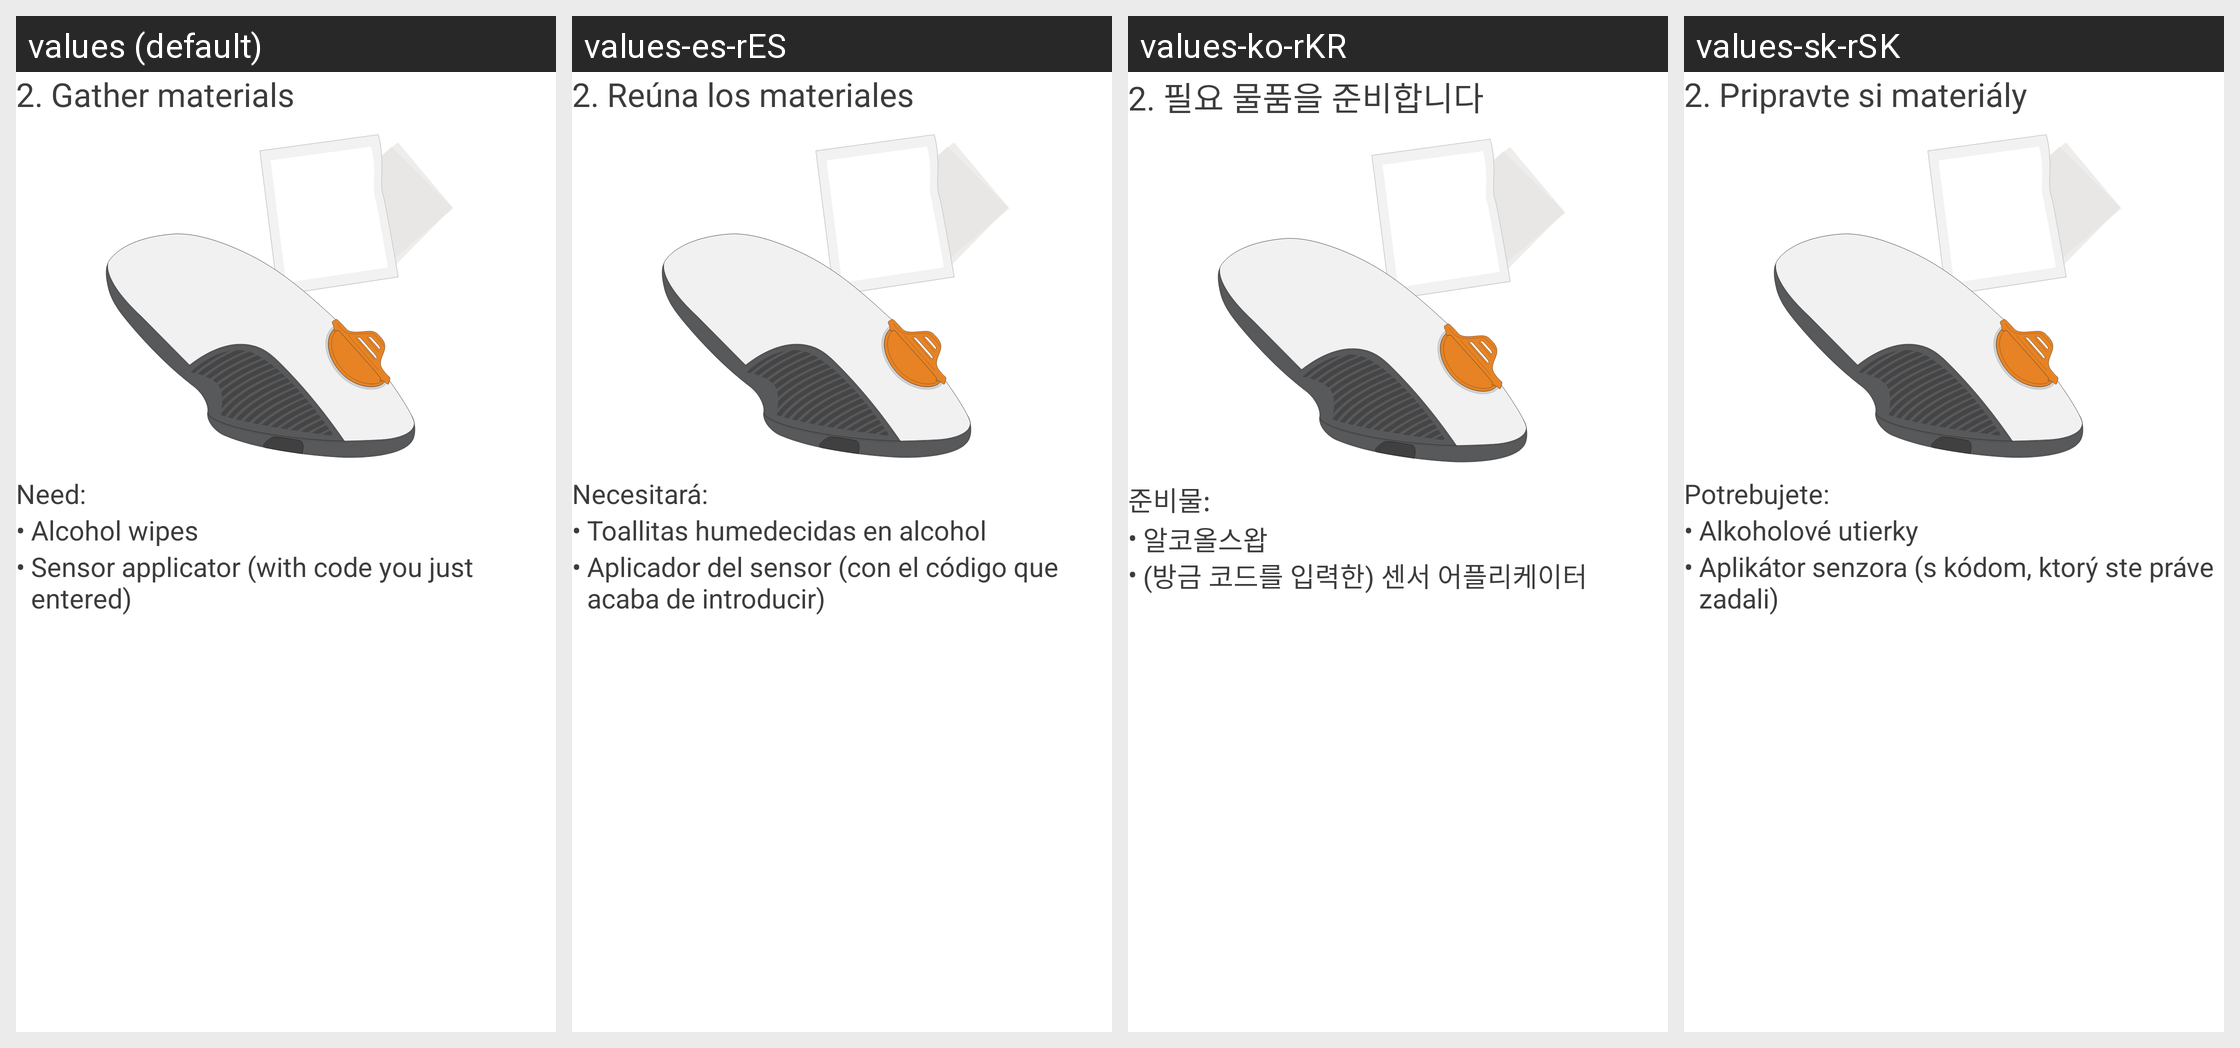

Translations of the strings shown on this Android screen, per locale in the grid:
Android screen res/layout/insertion_slide_reel_gather_material.xml rendered under 4 locales, left to right: values (default), values-es-rES, values-ko-rKR, values-sk-rSK. Device: Nexus 5 (rendered at 1080×1920; each locale shown at half size, 540×960, under a caption strip naming it); theme DexTheme.
Other locales in the repository, not shown: values-ar, values-ar-rAE, values-bg, values-ca, values-cs, values-cs-rCZ, values-da, values-da-rDK, values-de, values-de-rDE, values-el, values-en-rGB, values-es, values-es-rUS, values-eu, values-fi, values-fi-rFI, values-fr, values-fr-rCA, values-fr-rFR, values-hi, values-hu, values-hu-rHU, values-in, values-it, values-it-rIT, values-iw, values-iw-rIL, values-ja, values-ja-rJP, values-ko, values-nb, values-nb-rNO, values-nl, values-nl-rNL, values-pl, values-pl-rPL, values-pt-rBR, values-pt-rPT, values-ro, values-ru, values-sk, values-sl, values-sl-rSI, values-sv, values-sv-rSE, values-th, values-tr, values-tr-rTR, values-uk, values-vi, values-zh-rCN, values-zh-rHK, values-zh-rTW.
Strings drawn on this screen, with the default value and each locale's value (text and hints the layout hard-codes, and strings that could not be matched under every locale, appear in the picture but are not listed):

setup_wizard_gather_materials
  values: 2. Gather materials
  values-es-rES: 2. Reúna los materiales
  values-ko-rKR: 2. 필요 물품을 준비합니다
  values-sk-rSK: 2. Pripravte si materiály

setup_wizard_materials_needed
  values: Need:
  values-es-rES: Necesitará:
  values-ko-rKR: 준비물:
  values-sk-rSK: Potrebujete:

bullet_point
  values: •
  values-es-rES: •
  values-ko-rKR: •
  values-sk-rSK: •

setup_wizard_alcohol_wipes
  values: Alcohol wipes
  values-es-rES: Toallitas humedecidas en alcohol
  values-ko-rKR: 알코올스왑
  values-sk-rSK: Alkoholové utierky

setup_wizard_sensor_applicator
  values: Sensor applicator (with code you just entered)
  values-es-rES: Aplicador del sensor (con el código que acaba de introducir)
  values-ko-rKR: (방금 코드를 입력한) 센서 어플리케이터
  values-sk-rSK: Aplikátor senzora (s kódom, ktorý ste práve zadali)
